Run: headless pygame with SDL's dummy video driver; simulated clock (each Clock.tick advances the game by its frame time, no real sleeping); random seed 0; keys injected as events and as key.get_pressed() state; no mouse input.
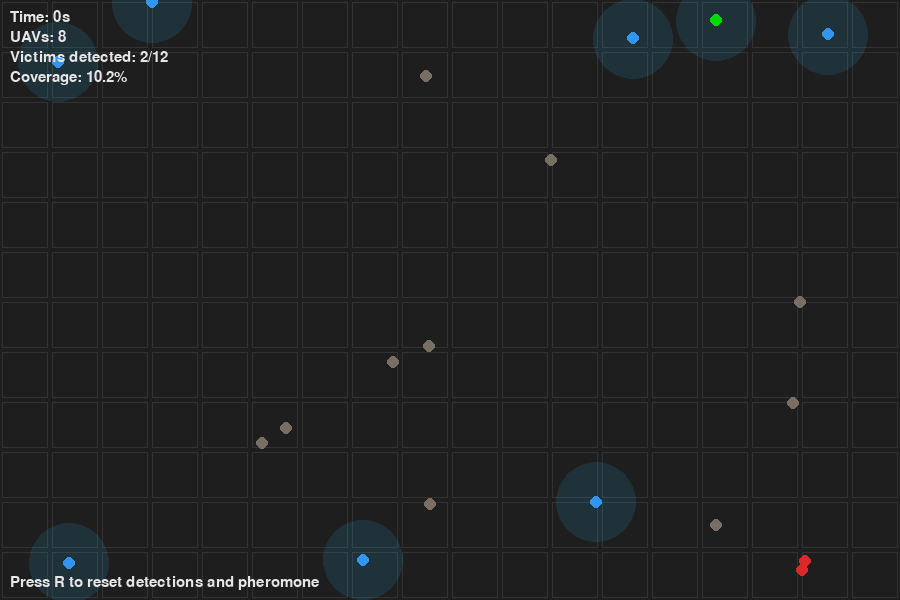
Frame 1 of 4 · flips 1–60 · no input
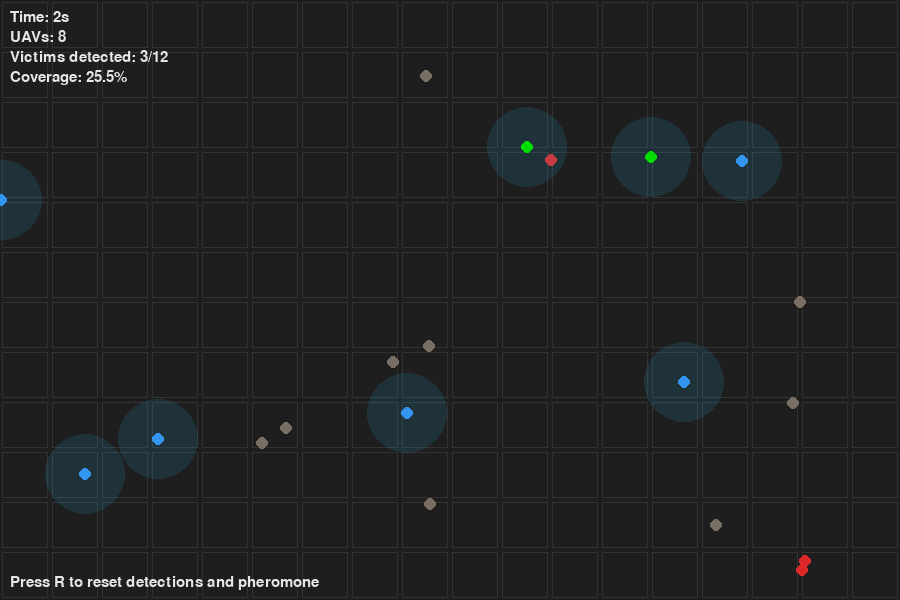
Frame 2 of 4 · flips 61–180 · tapped SPACE, RETURN · held RIGHT (→), D
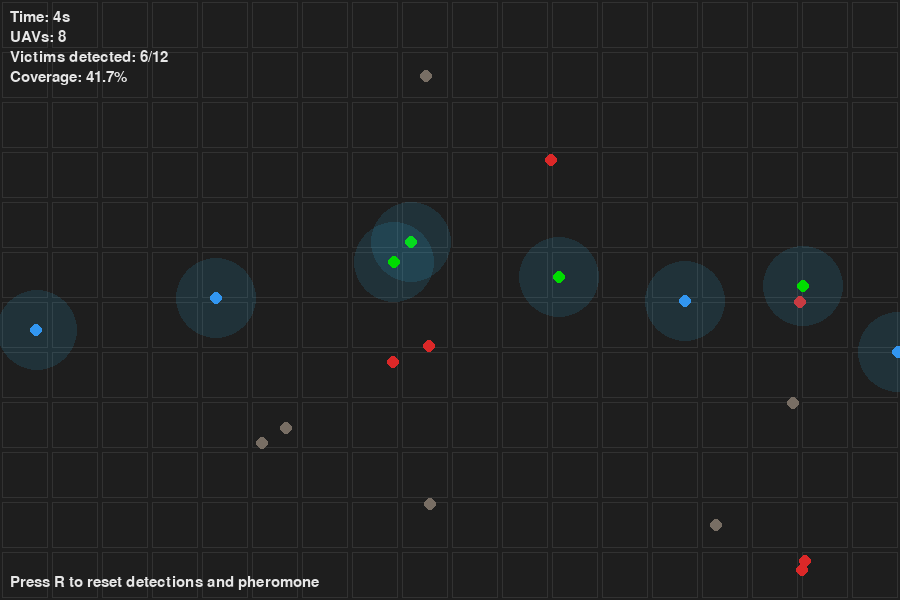
Frame 3 of 4 · flips 181–300 · held DOWN (↓), S
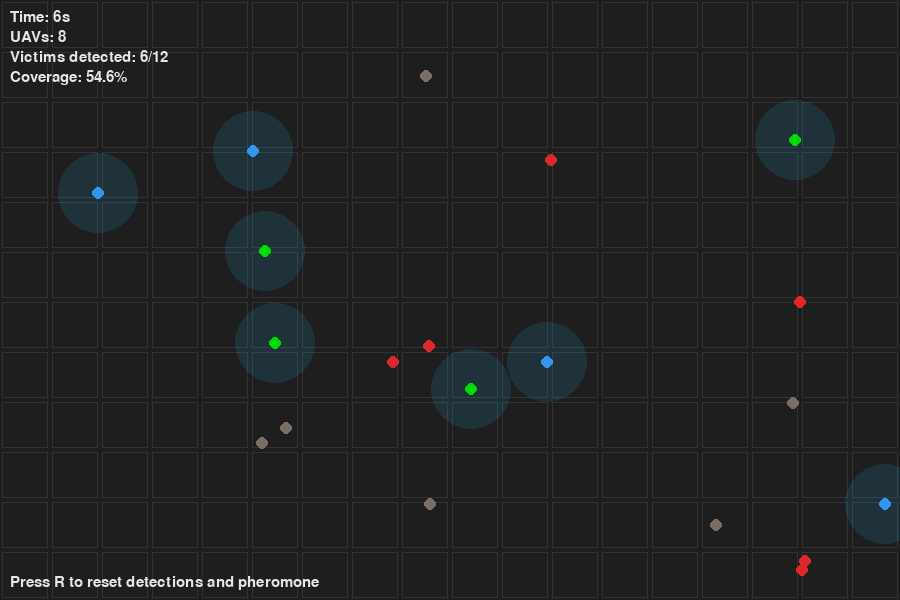
Frame 4 of 4 · flips 301–420 · held LEFT (←), A, UP (↑), W

The pygame program that drew these frames:

import pygame, random, math, sys                        # import pygame for graphics, random for randomness, math for math funcs, sys for exit
from collections import deque                            # import deque for efficient waypoint rotation/management

# ---------- Parameters ----------
WIDTH, HEIGHT = 900, 600                                # set window width and height in pixels
GRID_ROWS, GRID_COLS = 12, 18                           # number of rows and columns in the coverage grid
NUM_UAVS = 8                                            # number of UAV agents to spawn
NUM_VICTIMS = 12                                        # number of victims to randomly place
UAV_SPEED = 80.0                                        # movement speed of UAVs in pixels per second
SENSOR_RADIUS = 40                                      # radius in pixels within which UAV can detect a victim
DETECTION_PROB = 0.9                                    # probability of successful detection when in range
CELL_MARGIN = 2                                         # visual margin inside each grid cell for drawing
FPS = 60                                                # frames per second target for main loop

# ---------- NEW: Collision + communication parameters ----------
COMM_RANGE = 150                                        # communication range in pixels (UAVs share detections within this distance)
COLLISION_DIST = 20                                     # minimum distance to avoid collisions between UAVs
AVOID_STRENGTH = 1.0                                    # strength coefficient for avoidance heading adjustment

# ---------- NEW: Pheromone parameters ----------
PHEROMONE_DECAY = 0.995                                 # multiplicative decay factor applied to pheromone each frame
PHEROMONE_DEPOSIT = 5.0                                 # amount of pheromone deposited by UAV per step
STEER_ANGLE = math.radians(40)                          # angle offset used for sampling left/right pheromone (converted to radians)
SAMPLE_DIST = max(WIDTH/GRID_COLS, HEIGHT/GRID_ROWS) * 0.9  # distance at which UAV samples pheromone ahead (approx cell size)
ROTATION_SPEED = math.radians(120)                      # maximum rotation speed in radians per second
RANDOMNESS = 0.2                                        # amount of random noise added when sampling pheromone

# Colors
BG = (30, 30, 30)                                       # background color RGB
GRID_COLOR = (50, 50, 50)                               # grid line color RGB
UAV_COLOR = (50, 150, 240)                              # default UAV color RGB
UAV_FOUND_COLOR = (0, 220, 0)                           # UAV color when it has found victims RGB
RUBBLE_COLOR = (120, 110, 100)                          # color for undetected rubble (victim placeholder)
VICTIM_COLOR = (220, 40, 40)                            # color for detected victims
TEXT_COLOR = (230, 230, 230)                            # UI text color

pygame.init()                                           # initialize pygame modules
screen = pygame.display.set_mode((WIDTH, HEIGHT))       # create the display window with WIDTH x HEIGHT
clock = pygame.time.Clock()                             # create a clock to cap FPS and measure dt
font = pygame.font.SysFont(None, 22)                    # choose a system font for small UI text

# ---------- Derived ----------
cell_w = WIDTH / GRID_COLS                              # compute width of a grid cell in pixels
cell_h = HEIGHT / GRID_ROWS                             # compute height of a grid cell in pixels

# ---------- Victim class ----------
class Victim:                                          # define a simple Victim class
    def __init__(self, x, y):                          # constructor takes x,y position
        self.pos = (x, y)                              # store position as tuple
        self.detected = False                          # boolean flag whether victim is detected

# ---------- NEW: pheromone grid ----------
pheromone = [[0.0 for _ in range(GRID_COLS)] for _ in range(GRID_ROWS)]  # 2D list of pheromone values initialized to 0

# ---------- UAV class ----------
class UAV:                                             # define UAV agent class
    def __init__(self, uid, waypoints):                # constructor: unique id and list of waypoint positions
        self.id = uid                                   # store UAV id
        self.pos = list(waypoints[0])                   # set current position to the first waypoint (as a mutable list)
        self.waypoints = deque(waypoints)               # store waypoints as a deque for rotation/iteration
        self.speed = UAV_SPEED                          # travel speed in pixels/sec
        self.found_count = 0                            # number of victims this UAV directly found

        self.heading = random.uniform(0, 2 * math.pi)  # initial heading angle in radians chosen randomly

        # NEW: communication memory
        self.known_detections = set()                   # set of victim ids (id(v)) this UAV knows about

    # NEW
    def _cell_index(self, px, py):                      # helper to map pixel coordinates to grid indexes
        cx = int(px // cell_w)                          # compute column index by integer division
        cy = int(py // cell_h)                          # compute row index by integer division
        cx = max(0, min(GRID_COLS - 1, cx))             # clamp column index to valid range
        cy = max(0, min(GRID_ROWS - 1, cy))             # clamp row index to valid range
        return cy, cx                                   # return (row, column)

    # NEW
    def sample_pheromone(self, angle_offset):           # sample pheromone at a point ahead with angle offset
        ang = self.heading + angle_offset               # sampling angle = current heading + offset
        sx = self.pos[0] + math.cos(ang) * SAMPLE_DIST  # sample x coordinate at SAMPLE_DIST along ang
        sy = self.pos[1] + math.sin(ang) * SAMPLE_DIST  # sample y coordinate at SAMPLE_DIST along ang
        r, c = self._cell_index(sx, sy)                 # convert sample point to grid cell indices
        return pheromone[r][c], (r, c)                  # return pheromone value and the cell tuple

    # ---------- NEW: collision avoidance ----------
    def avoid_collision(self, uavs):                    # simple avoidance routine given list of other UAVs
        for other in uavs:                              # iterate all UAVs
            if other is self:                           # skip self
                continue
            dx = other.pos[0] - self.pos[0]             # delta x from self to other
            dy = other.pos[1] - self.pos[1]             # delta y from self to other
            dist = math.hypot(dx, dy)                   # Euclidean distance to other

            if dist < COLLISION_DIST and dist > 0:      # if within collision threshold and not exactly same pos
                angle_to_other = math.atan2(dy, dx)     # angle toward the other UAV
                away_angle = angle_to_other + math.pi  # opposite direction to move away
                self.heading += AVOID_STRENGTH * (away_angle - self.heading)  # nudge heading toward away_angle

    # ---------- Step ----------
    def step(self, dt):                                 # update function called every frame with dt seconds
        # ---- choose direction based on pheromone ----
        candidates = [(0.0,), (-STEER_ANGLE,), (STEER_ANGLE,)]  # candidate offsets: straight, left, right (as tuples)
        samples = []                                   # list to hold sampled pheromone values and offsets
        for (offset,) in candidates:                   # iterate candidate offsets
            pval, cell = self.sample_pheromone(offset) # sample pheromone at that offset
            pval += random.uniform(0, RANDOMNESS)     # add a small random noise to encourage exploration
            samples.append((pval, offset))             # store pheromone value and offset in samples

        samples.sort(key=lambda x: x[0])               # sort samples ascending by pheromone value
        chosen_offset = samples[0][1]                  # choose the offset with lowest pheromone (samples[0])

        target_heading = self.heading + chosen_offset  # desired heading is current heading plus chosen offset

        def normalize(a):                              # helper to normalize angle to (-pi, pi]
            while a <= -math.pi: a += 2*math.pi
            while a > math.pi: a -= 2*math.pi
            return a

        diff = normalize(target_heading - self.heading) # compute smallest angular difference to desired heading
        max_rot = ROTATION_SPEED * dt                   # maximum rotation allowed this frame
        if abs(diff) <= max_rot:                        # if needed rotation within limit
            self.heading = normalize(self.heading + diff)  # rotate directly to target
        else:
            self.heading = normalize(self.heading + math.copysign(max_rot, diff))  # rotate by max_rot toward target

        # ---------- NEW: avoid collisions before moving ----------
        self.avoid_collision(uavs_global)                # call avoidance using global UAV list

        # ---------- MOVE ----------
        dx = math.cos(self.heading) * self.speed * dt   # compute displacement x (cos * speed * time)
        dy = math.sin(self.heading) * self.speed * dt   # compute displacement y (sin * speed * time)
        self.pos[0] = (self.pos[0] + dx) % WIDTH        # update x position, wrap around screen horizontally
        self.pos[1] = (self.pos[1] + dy) % HEIGHT       # update y position, wrap around screen vertically

        # ---------- Deposit pheromone ----------
        r, c = self._cell_index(self.pos[0], self.pos[1])  # find cell under current position
        pheromone[r][c] += PHEROMONE_DEPOSIT            # add pheromone deposit to that grid cell

    # ---------- Detection ----------
    def scan_and_detect(self, victims):                 # check nearby victims and mark detected probabilistically
        for v in victims:                               # iterate all victims
            if v.detected:                              # skip if already detected globally
                continue
            vx, vy = v.pos                               # victim coordinates
            d = math.hypot(self.pos[0] - vx, self.pos[1] - vy)  # compute distance to victim
            if d <= SENSOR_RADIUS:                      # if within sensor radius
                if random.random() <= DETECTION_PROB:   # probabilistic detection test
                    v.detected = True                   # mark victim as detected
                    self.found_count += 1               # increment this UAV's personal found counter
                    # NEW:
                    self.known_detections.add(id(v))    # remember detection by storing unique id(v)

# ---------- Helpers ----------
def make_cell_centers(rows, cols):                     # generate center coordinates for each grid cell
    centers = []                                       # list to hold centers
    for r in range(rows):                              # iterate rows
        for c in range(cols):                          # iterate columns
            cx = c * cell_w + cell_w/2                 # compute center x of cell
            cy = r * cell_h + cell_h/2                 # compute center y of cell
            centers.append((cx, cy))                   # append tuple (center x, center y)
    return centers                                     # return list of centers

def assign_waypoints_to_uavs(centers, num_uavs):      # partition cell centers among UAVs as waypoint lists
    assignments = [[] for _ in range(num_uavs)]       # create empty list for each UAV
    for i, center in enumerate(centers):               # iterate each center with index
        assignments[i % num_uavs].append(center)      # assign center to UAV in round-robin fashion
    for i, a in enumerate(assignments):                # iterate assignments for optional path ordering
        if i % 2 == 1:                                 # for every second UAV (odd indices)
            a.reverse()                                # reverse its waypoint order (snake pattern)
    return assignments                                 # return list of waypoint-lists

# ---------- Setup ----------
centers = make_cell_centers(GRID_ROWS, GRID_COLS)     # compute list of grid cell centers
assignments = assign_waypoints_to_uavs(centers, NUM_UAVS)  # assign centers to UAVs
uavs = [UAV(i, assignments[i]) for i in range(NUM_UAVS)]  # create UAV objects, each with their waypoint list

# NEW
uavs_global = uavs                                    # create a global reference for avoidance calls

victims = []                                          # list to hold victim objects
padding = 20                                          # padding from screen edges when spawning victims
for _ in range(NUM_VICTIMS):                          # spawn NUM_VICTIMS victims
    x = random.uniform(padding, WIDTH - padding)      # random x within padded range
    y = random.uniform(padding, HEIGHT - padding)     # random y within padded range
    victims.append(Victim(x, y))                      # create Victim and add to list

covered_cells = set()                                 # set tracking which grid cell indices have been visited
total_cells = GRID_ROWS * GRID_COLS                   # total number of cells in grid
time_elapsed = 0.0                                    # simulation elapsed time counter

# ---------- Main Loop ----------
running = True                                        # flag to keep main loop running
while running:                                        # main loop
    dt = clock.tick(FPS) / 1000.0                     # tick the clock and get dt in seconds (ms -> s)
    time_elapsed += dt                                # accumulate elapsed time

    for event in pygame.event.get():                  # process all pygame events
        if event.type == pygame.QUIT:                 # if window close button pressed
            running = False                           # exit main loop
        if event.type == pygame.KEYDOWN:              # if any key is pressed
            if event.key == pygame.K_r:               # if the key is 'r'
                for v in victims:                     # iterate all victims
                    v.detected = False                # reset detected flag for each victim
                pheromone = [[0.0 for _ in range(GRID_COLS)] for _ in range(GRID_ROWS)]  # reset pheromone grid
                covered_cells.clear()                 # clear coverage tracking set

    # Step UAVs
    for u in uavs:                                    # update each UAV
        u.step(dt)                                    # call step() with dt to move and deposit pheromone

        grid_x = int(u.pos[0] // cell_w)              # compute grid column index under UAV
        grid_y = int(u.pos[1] // cell_h)              # compute grid row index under UAV
        if 0 <= grid_x < GRID_COLS and 0 <= grid_y < GRID_ROWS:  # safety check indices in bounds
            covered_cells.add(grid_y * GRID_COLS + grid_x)     # add linear index to covered set

        u.scan_and_detect(victims)                    # let UAV scan for nearby victims

    # ---------- NEW: Communication ----------
    for u in uavs:                                    # for each UAV
        for other in uavs:                            # compare against each other UAV
            if u is other:                            # skip self
                continue
            dx = u.pos[0] - other.pos[0]              # dx from other to u
            dy = u.pos[1] - other.pos[1]              # dy from other to u
            dist = math.hypot(dx, dy)                 # distance between them

            if dist <= COMM_RANGE:                    # if within communication range
                for v in victims:                     # iterate victims
                    if id(v) in u.known_detections:   # if u knows about this victim
                        v.detected = True            # mark victim as detected globally
                        other.known_detections.add(id(v))  # let other UAV also remember this detection

    # Pheromone decay
    for r in range(GRID_ROWS):                        # for each grid row
        for c in range(GRID_COLS):                    # for each grid column
            pheromone[r][c] *= PHEROMONE_DECAY        # apply multiplicative decay to pheromone value
            if pheromone[r][c] < 1e-6:                # if very small value
                pheromone[r][c] = 0.0                 # clamp to zero to avoid tiny floats

    # ---------- Drawing ----------
    screen.fill(BG)                                   # fill the screen with background color

    # Grid
    for r in range(GRID_ROWS):                        # draw grid rows
        for c in range(GRID_COLS):                    # draw grid columns
            x = c * cell_w                            # top-left x of this cell
            y = r * cell_h                            # top-left y of this cell
            rect = pygame.Rect(int(x + CELL_MARGIN),  # create a rect representing the cell with margin
                               int(y + CELL_MARGIN),
                               int(cell_w - 2 * CELL_MARGIN),
                               int(cell_h - 2 * CELL_MARGIN))
            pygame.draw.rect(screen, GRID_COLOR, rect, 1)  # draw rectangle outline for the cell

    # Victims
    detected_count = 0                                # counter for how many victims are detected
    for v in victims:                                 # iterate victims to draw them
        color = VICTIM_COLOR if v.detected else RUBBLE_COLOR  # choose color depending on detection state
        if v.detected:                                # if victim detected
            detected_count += 1                       # increment detected counter
        pygame.draw.circle(screen, color, (int(v.pos[0]), int(v.pos[1])), 6)  # draw small circle for victim

    # UAVs
    for u in uavs:                                    # iterate UAVs to draw sensors and agent
        s = pygame.Surface((SENSOR_RADIUS*2, SENSOR_RADIUS*2), pygame.SRCALPHA)  # create transparent surface for sensor
        pygame.draw.circle(s, (50,200,255,30), (SENSOR_RADIUS, SENSOR_RADIUS), SENSOR_RADIUS)  # draw translucent sensor circle
        screen.blit(s, (int(u.pos[0] - SENSOR_RADIUS), int(u.pos[1] - SENSOR_RADIUS)))  # blit sensor surface centered on UAV

        color = UAV_COLOR if u.found_count == 0 else UAV_FOUND_COLOR  # UAV color depends on found_count
        pygame.draw.circle(screen, color, (int(u.pos[0]), int(u.pos[1])), 6)  # draw UAV as a small filled circle

    # Stats
    coverage_pct = len(covered_cells) / total_cells * 100  # compute coverage percentage of visited cells
    stats = [                                         # build a list of stat strings
        f"Time: {int(time_elapsed)}s",               # show elapsed time in seconds
        f"UAVs: {NUM_UAVS}",                          # show number of UAVs
        f"Victims detected: {detected_count}/{NUM_VICTIMS}",  # show detected victims count
        f"Coverage: {coverage_pct:.1f}%"             # show coverage percentage with one decimal
    ]

    for i, text in enumerate(stats):                  # render each stat line to the screen
        img = font.render(text, True, TEXT_COLOR)     # render text to an image surface
        screen.blit(img, (10, 10 + 20*i))             # blit stat at left with vertical spacing 20px

    help_text = font.render("Press R to reset detections and pheromone", True, TEXT_COLOR)  # render help text
    screen.blit(help_text, (10, HEIGHT - 25))         # blit help text near bottom-left of screen

    pygame.display.flip()                             # update the full display surface to the screen

pygame.quit()                                        # uninitialize all pygame modules after loop ends
sys.exit()                                           # exit the Python process
